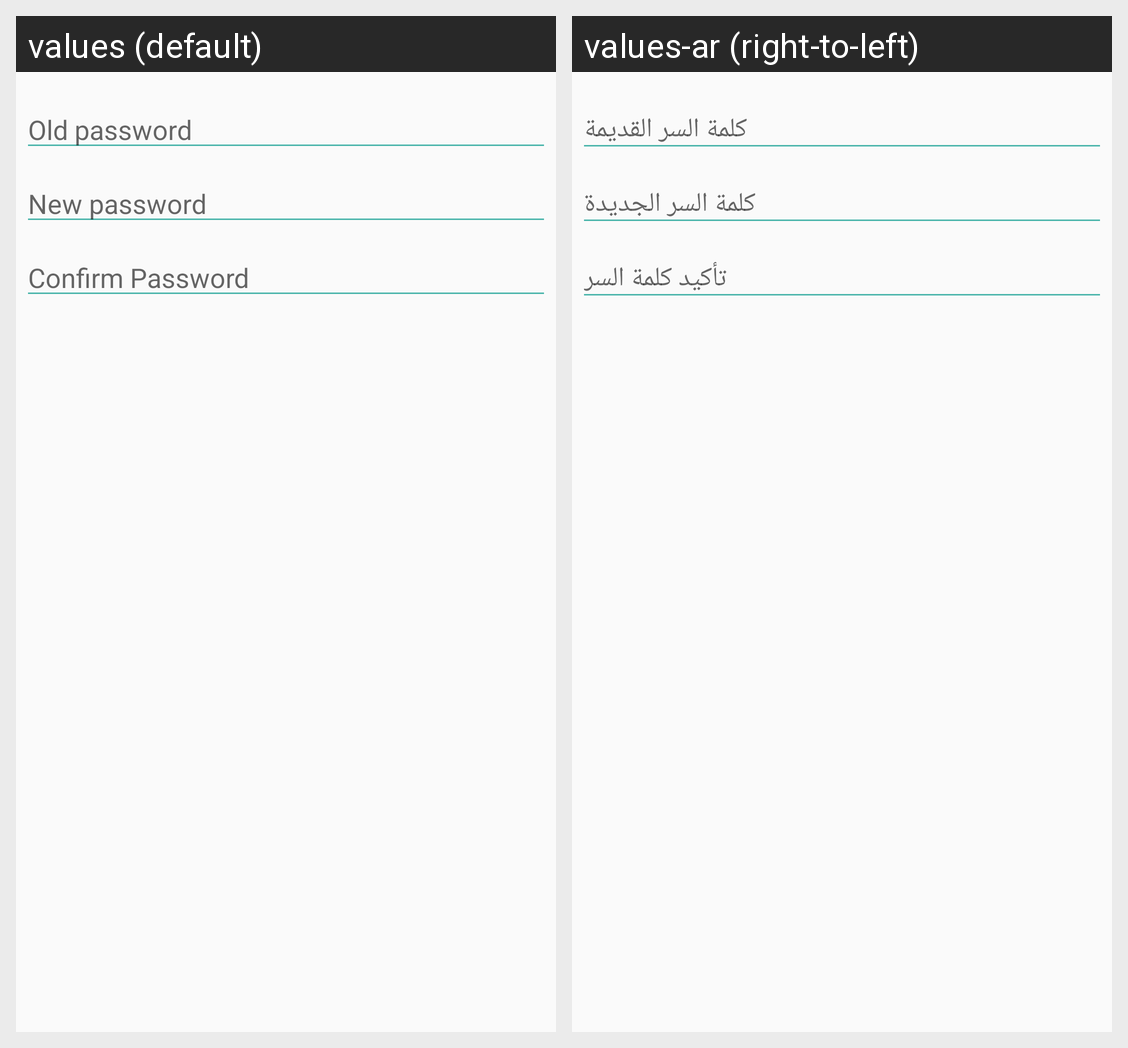

This grid shows one Android layout under two languages. Give, for every string resource on the screen, its name, the default text and each shown locale's text.
Android screen res/layout/password_dialog.xml rendered under 2 locales, left to right: values (default), values-ar (right-to-left). Device: Nexus 5 (rendered at 1080×1920; each locale shown at half size, 540×960, under a caption strip naming it); theme AppTheme.
Strings drawn on this screen, with the default value and each locale's value (text and hints the layout hard-codes, and strings that could not be matched under every locale, appear in the picture but are not listed):

old_password
  values: Old password
  values-ar: كلمة السر القديمة

new_password
  values: New password
  values-ar: كلمة السر الجديدة

confirm_password
  values: Confirm Password
  values-ar: تأكيد كلمة السر
